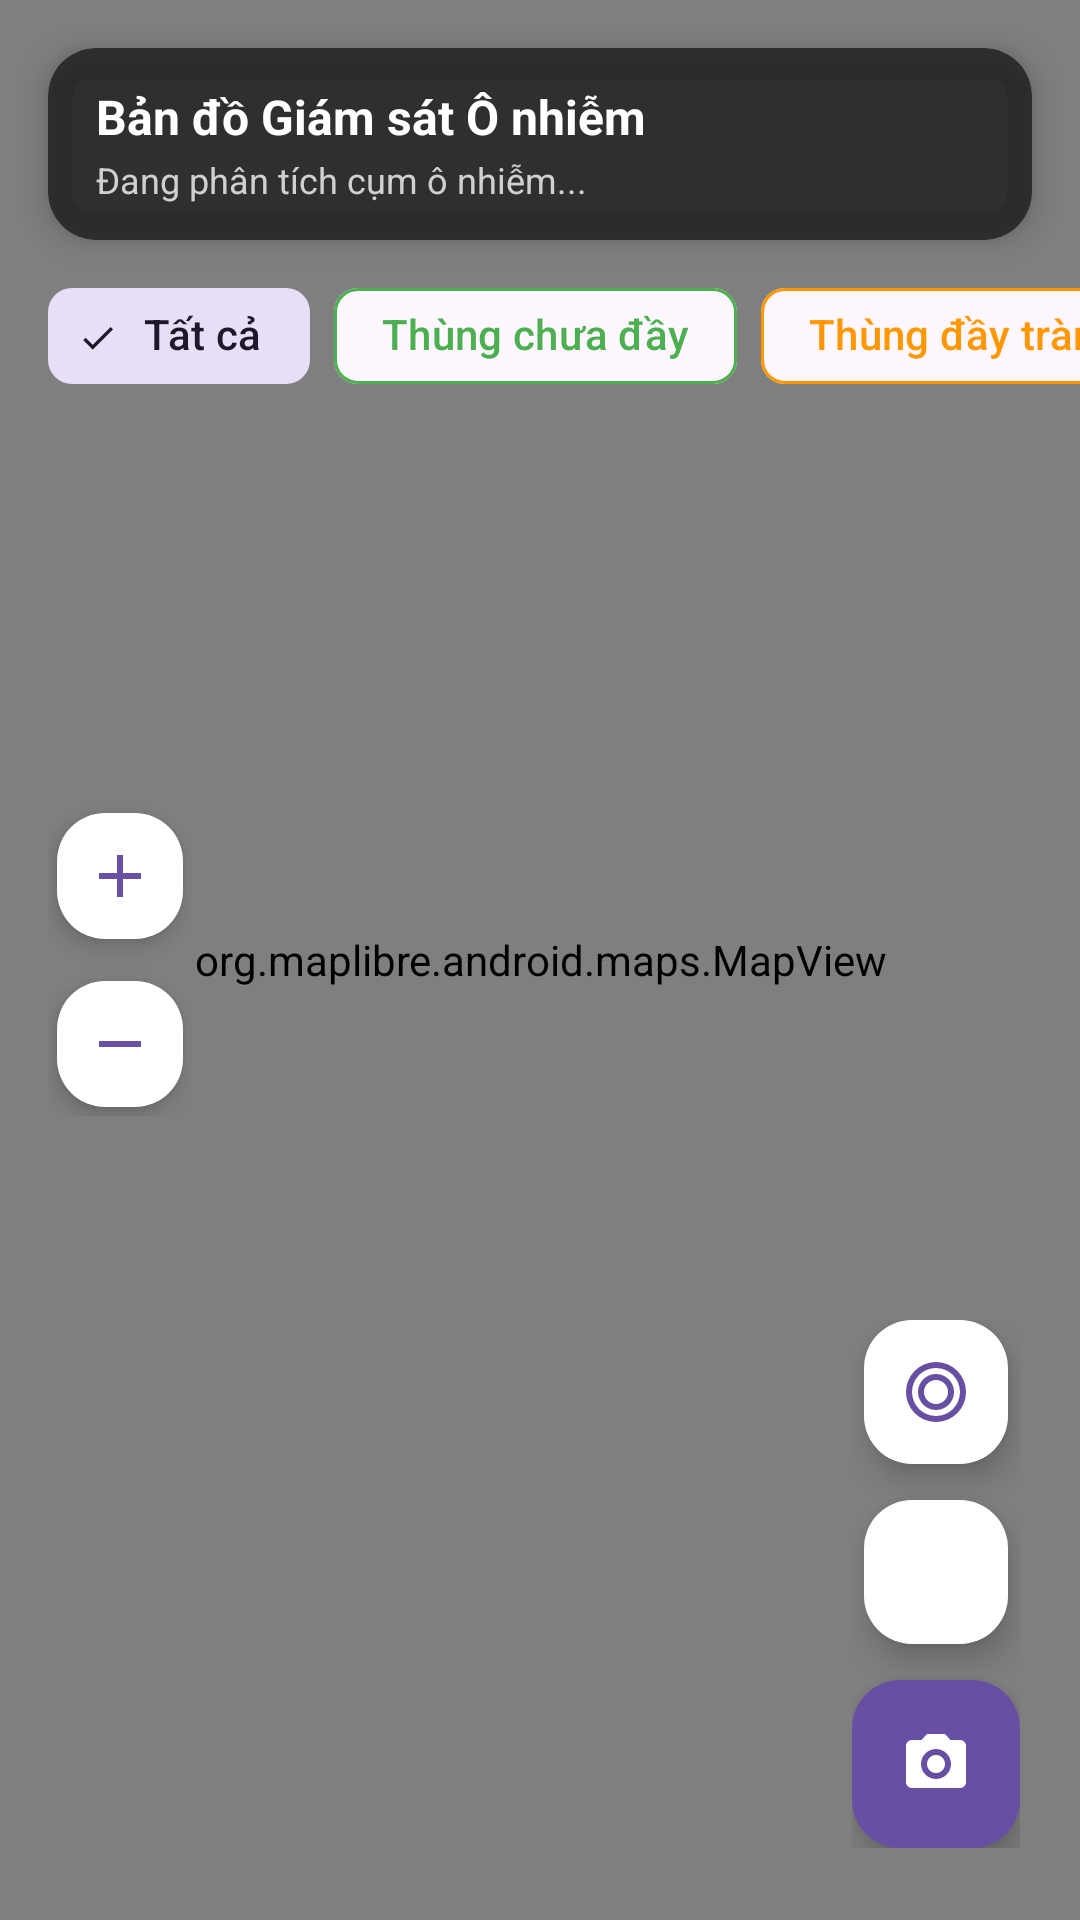

This screen was rendered from an Android layout file. Write that file and the resources it references.
<!-- AndroidManifest.xml: application theme Theme.EcoSnap -->
<!-- res/layout/activity_home_map.xml -->
<?xml version="1.0" encoding="utf-8"?>
<androidx.coordinatorlayout.widget.CoordinatorLayout xmlns:android="http://schemas.android.com/apk/res/android"
    xmlns:app="http://schemas.android.com/apk/res-auto"
    xmlns:tools="http://schemas.android.com/tools"
    android:layout_width="match_parent"
    android:layout_height="match_parent"
    tools:context=".presentation.map.HomeMapActivity">

    
    <org.maplibre.android.maps.MapView
        android:id="@+id/mapView"
        android:layout_width="match_parent"
        android:layout_height="match_parent" />

    
    <LinearLayout
        android:layout_width="match_parent"
        android:layout_height="wrap_content"
        android:layout_gravity="top"
        android:orientation="vertical">

        <com.google.android.material.card.MaterialCardView
            android:id="@+id/cardHeaderMap"
            android:layout_width="match_parent"
            android:layout_height="wrap_content"
            android:layout_marginHorizontal="16dp"
            android:layout_marginTop="16dp"
            app:cardBackgroundColor="#CC1C1B1F"
            app:cardCornerRadius="16dp"
            app:cardElevation="6dp"
            app:strokeWidth="0dp">

            <LinearLayout
                android:layout_width="match_parent"
                android:layout_height="wrap_content"
                android:gravity="center_vertical"
                android:orientation="horizontal"
                android:paddingHorizontal="16dp"
                android:paddingVertical="12dp">

                <LinearLayout
                    android:layout_width="0dp"
                    android:layout_height="wrap_content"
                    android:layout_weight="1"
                    android:orientation="vertical">

                    <TextView
                        android:id="@+id/tvMapTitle"
                        android:layout_width="wrap_content"
                        android:layout_height="wrap_content"
                        android:text="Bản đồ Giám sát Ô nhiễm"
                        android:textColor="@android:color/white"
                        android:textSize="16sp"
                        android:textStyle="bold" />

                    <TextView
                        android:id="@+id/tvMapSummary"
                        android:layout_width="wrap_content"
                        android:layout_height="wrap_content"
                        android:layout_marginTop="2dp"
                        android:text="Đang phân tích cụm ô nhiễm..."
                        android:textColor="#D0D0D0"
                        android:textSize="12sp" />
                </LinearLayout>

                <com.google.android.material.button.MaterialButton
                    android:id="@+id/btnRefreshMap"
                    style="@style/Widget.Material3.Button.IconButton"
                    android:layout_width="40dp"
                    android:layout_height="40dp"
                    android:contentDescription="Làm mới"
                    app:icon="@drawable/ic_list"
                    app:iconTint="@android:color/white" />

            </LinearLayout>
        </com.google.android.material.card.MaterialCardView>

        <HorizontalScrollView
            android:layout_width="match_parent"
            android:layout_height="wrap_content"
            android:layout_marginTop="8dp"
            android:clipToPadding="false"
            android:paddingHorizontal="16dp"
            android:scrollbars="none">

            <com.google.android.material.chip.ChipGroup
                android:id="@+id/cgPollutionFilter"
                android:layout_width="wrap_content"
                android:layout_height="wrap_content"
                app:selectionRequired="true"
                app:singleSelection="true">

                <com.google.android.material.chip.Chip
                    android:id="@+id/chipFilterAll"
                    style="@style/Widget.Material3.Chip.Filter"
                    android:layout_width="wrap_content"
                    android:layout_height="wrap_content"
                    android:checked="true"
                    android:text="@string/filter_all" />

                <com.google.android.material.chip.Chip
                    android:id="@+id/chipFilterLow"
                    style="@style/Widget.Material3.Chip.Filter"
                    android:layout_width="wrap_content"
                    android:layout_height="wrap_content"
                    android:text="@string/filter_bin_normal"
                    android:textColor="#4CAF50"
                    app:chipStrokeColor="#4CAF50" />

                <com.google.android.material.chip.Chip
                    android:id="@+id/chipFilterMedium"
                    style="@style/Widget.Material3.Chip.Filter"
                    android:layout_width="wrap_content"
                    android:layout_height="wrap_content"
                    android:text="@string/filter_bin_full"
                    android:textColor="#FF9800"
                    app:chipStrokeColor="#FF9800" />

                <com.google.android.material.chip.Chip
                    android:id="@+id/chipFilterHigh"
                    style="@style/Widget.Material3.Chip.Filter"
                    android:layout_width="wrap_content"
                    android:layout_height="wrap_content"
                    android:text="@string/filter_trash_spill"
                    android:textColor="#E53935"
                    app:chipStrokeColor="#E53935" />

            </com.google.android.material.chip.ChipGroup>
        </HorizontalScrollView>
    </LinearLayout>

    
    <LinearLayout
        android:id="@+id/layoutZoomControls"
        android:layout_width="wrap_content"
        android:layout_height="wrap_content"
        android:layout_gravity="center_vertical|start"
        android:layout_marginStart="16dp"
        android:gravity="center_horizontal"
        android:orientation="vertical">

        <com.google.android.material.floatingactionbutton.FloatingActionButton
            android:id="@+id/btnZoomIn"
            android:layout_width="wrap_content"
            android:layout_height="wrap_content"
            android:layout_marginBottom="8dp"
            android:contentDescription="Phóng to bản đồ"
            app:backgroundTint="@android:color/white"
            app:elevation="4dp"
            app:fabCustomSize="42dp"
            app:srcCompat="@drawable/ic_add"
            app:tint="?attr/colorPrimary" />

        <com.google.android.material.floatingactionbutton.FloatingActionButton
            android:id="@+id/btnZoomOut"
            android:layout_width="wrap_content"
            android:layout_height="wrap_content"
            android:contentDescription="Thu nhỏ bản đồ"
            app:backgroundTint="@android:color/white"
            app:elevation="4dp"
            app:fabCustomSize="42dp"
            app:srcCompat="@drawable/ic_remove"
            app:tint="?attr/colorPrimary" />

    </LinearLayout>

    
    <LinearLayout
        android:layout_width="wrap_content"
        android:layout_height="wrap_content"
        android:layout_gravity="bottom|end"
        android:layout_marginEnd="20dp"
        android:layout_marginBottom="24dp"
        android:gravity="center_horizontal"
        android:orientation="vertical">

        
        <com.google.android.material.floatingactionbutton.FloatingActionButton
            android:id="@+id/btnToggleMapMode"
            android:layout_width="wrap_content"
            android:layout_height="wrap_content"
            android:layout_marginBottom="12dp"
            android:contentDescription="Chuyển chế độ xem Bản đồ nhiệt"
            app:backgroundTint="@android:color/white"
            app:elevation="6dp"
            app:fabCustomSize="48dp"
            app:srcCompat="@drawable/ic_heatmap"
            app:tint="?attr/colorPrimary" />

        
        <com.google.android.material.floatingactionbutton.FloatingActionButton
            android:id="@+id/btnViewList"
            android:layout_width="wrap_content"
            android:layout_height="wrap_content"
            android:layout_marginBottom="12dp"
            android:contentDescription="Xem danh sách khu vực"
            app:backgroundTint="@android:color/white"
            app:elevation="6dp"
            app:fabCustomSize="48dp"
            app:srcCompat="@drawable/ic_list"
            app:tint="?attr/colorPrimary" />

        
        <com.google.android.material.floatingactionbutton.FloatingActionButton
            android:id="@+id/btnCapturePhoto"
            android:layout_width="wrap_content"
            android:layout_height="wrap_content"
            android:contentDescription="Chụp ảnh rác mới"
            app:backgroundTint="?attr/colorPrimary"
            app:fabSize="normal"
            app:srcCompat="@drawable/ic_camera"
            app:tint="@android:color/white" />

    </LinearLayout>

    
    <ProgressBar
        android:id="@+id/progressBar"
        android:layout_width="wrap_content"
        android:layout_height="wrap_content"
        android:layout_gravity="center"
        android:visibility="gone"
        tools:visibility="visible" />

</androidx.coordinatorlayout.widget.CoordinatorLayout>
<!-- resources referenced by this layout -->
<resources>
  <!-- drawable ic_add (drawable) -->
  <vector xmlns:android="http://schemas.android.com/apk/res/android"
      android:width="24dp"
      android:height="24dp"
      android:viewportWidth="24"
      android:viewportHeight="24">
      <path
          android:fillColor="#1C1B1F"
          android:pathData="M19,13h-6v6h-2v-6H5v-2h6V5h2v6h6v2z" />
  </vector>
  <!-- drawable ic_camera (drawable) -->
  <vector xmlns:android="http://schemas.android.com/apk/res/android"
      android:width="24dp"
      android:height="24dp"
      android:viewportWidth="24"
      android:viewportHeight="24">
      <path
          android:fillColor="#FFFFFFFF"
          android:pathData="M12,15c1.66,0 3,-1.34 3,-3s-1.34,-3 -3,-3 -3,1.34 -3,3 1.34,3 3,3zM9,2L7.17,4H4c-1.1,0 -2,0.9 -2,2v12c0,1.1 0.9,2 2,2h16c1.1,0 2,-0.9 2,-2V6c0,-1.1 -0.9,-2 -2,-2h-3.17L15,2H9zm3,15c-2.76,0 -5,-2.24 -5,-5s2.24,-5 5,-5 5,2.24 5,5 -2.24,5 -5,5z" />
  </vector>
  <!-- drawable ic_heatmap (drawable) -->
  <vector xmlns:android="http://schemas.android.com/apk/res/android"
      android:width="24dp"
      android:height="24dp"
      android:viewportWidth="24"
      android:viewportHeight="24">
      <path
          android:fillColor="#1C1B1F"
          android:pathData="M12,2A10,10 0,0 0,2 12A10,10 0,0 0,12 22A10,10 0,0 0,22 12A10,10 0,0 0,12 2M12,4A8,8 0,0 1,20 12A8,8 0,0 1,12 20A8,8 0,0 1,4 12A8,8 0,0 1,12 4M12,6A6,6 0,0 0,6 12A6,6 0,0 0,12 18A6,6 0,0 0,18 12A6,6 0,0 0,12 6M12,8A4,4 0,0 1,16 12A4,4 0,0 1,12 16A4,4 0,0 1,8 12A4,4 0,0 1,12 8Z"/>
  </vector>
  <!-- drawable ic_remove (drawable) -->
  <vector xmlns:android="http://schemas.android.com/apk/res/android"
      android:width="24dp"
      android:height="24dp"
      android:viewportWidth="24"
      android:viewportHeight="24">
      <path
          android:fillColor="#1C1B1F"
          android:pathData="M19,13H5v-2h14v2z" />
  </vector>
  <string name="filter_all">Tất cả</string>
  <string name="filter_bin_full">Thùng đầy tràn</string>
  <string name="filter_bin_normal">Thùng chưa đầy</string>
  <string name="filter_trash_spill">Rác rơi vãi</string>
  <style name="Theme.EcoSnap" parent="Base.Theme.EcoSnap" />
  <style name="Base.Theme.EcoSnap" parent="Theme.Material3.DayNight.NoActionBar">
          
          
      </style>
</resources>
